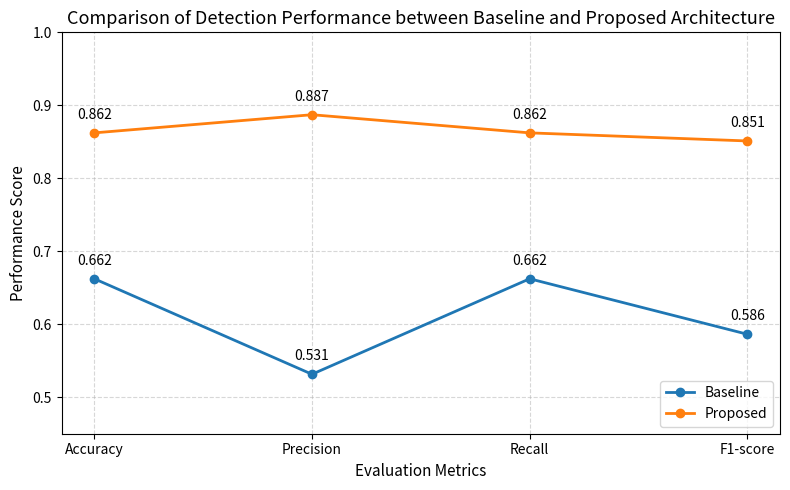

The matplotlib source for this figure:
import matplotlib.pyplot as plt

# =========================
# 1. 성능 지표 입력
# =========================
metrics = ["Accuracy", "Precision", "Recall", "F1-score"]

baseline = [
    0.6623216601815823,
    0.5314764339186066,
    0.6623216601815823,
    0.5862976731267268
]

proposed = [
    0.862246000864678,
    0.8871088099919029,
    0.862246000864678,
    0.8511641600235963
]

# =========================
# 2. 꺾은선 그래프 생성
# =========================
plt.figure(figsize=(8, 5))

plt.plot(
    metrics,
    baseline,
    marker='o',
    linewidth=2,
    label='Baseline'
)

plt.plot(
    metrics,
    proposed,
    marker='o',
    linewidth=2,
    label='Proposed'
)

# =========================
# 3. 수치 표시
# =========================
for i, value in enumerate(baseline):
    plt.text(
        i,
        value + 0.015,
        f"{value:.3f}",
        ha='center',
        va='bottom',
        fontsize=10
    )

for i, value in enumerate(proposed):
    plt.text(
        i,
        value + 0.015,
        f"{value:.3f}",
        ha='center',
        va='bottom',
        fontsize=10
    )

# =========================
# 4. 그래프 설정
# =========================
plt.title("Comparison of Detection Performance between Baseline and Proposed Architecture", fontsize=13)
plt.xlabel("Evaluation Metrics", fontsize=11)
plt.ylabel("Performance Score", fontsize=11)

plt.ylim(0.45, 1.0)
plt.grid(True, linestyle='--', alpha=0.5)
plt.legend(loc='lower right')

plt.tight_layout()

# =========================
# 5. 저장 및 출력
# =========================
plt.savefig("baseline_vs_proposed_performance.png", dpi=300, bbox_inches='tight')
plt.show()
